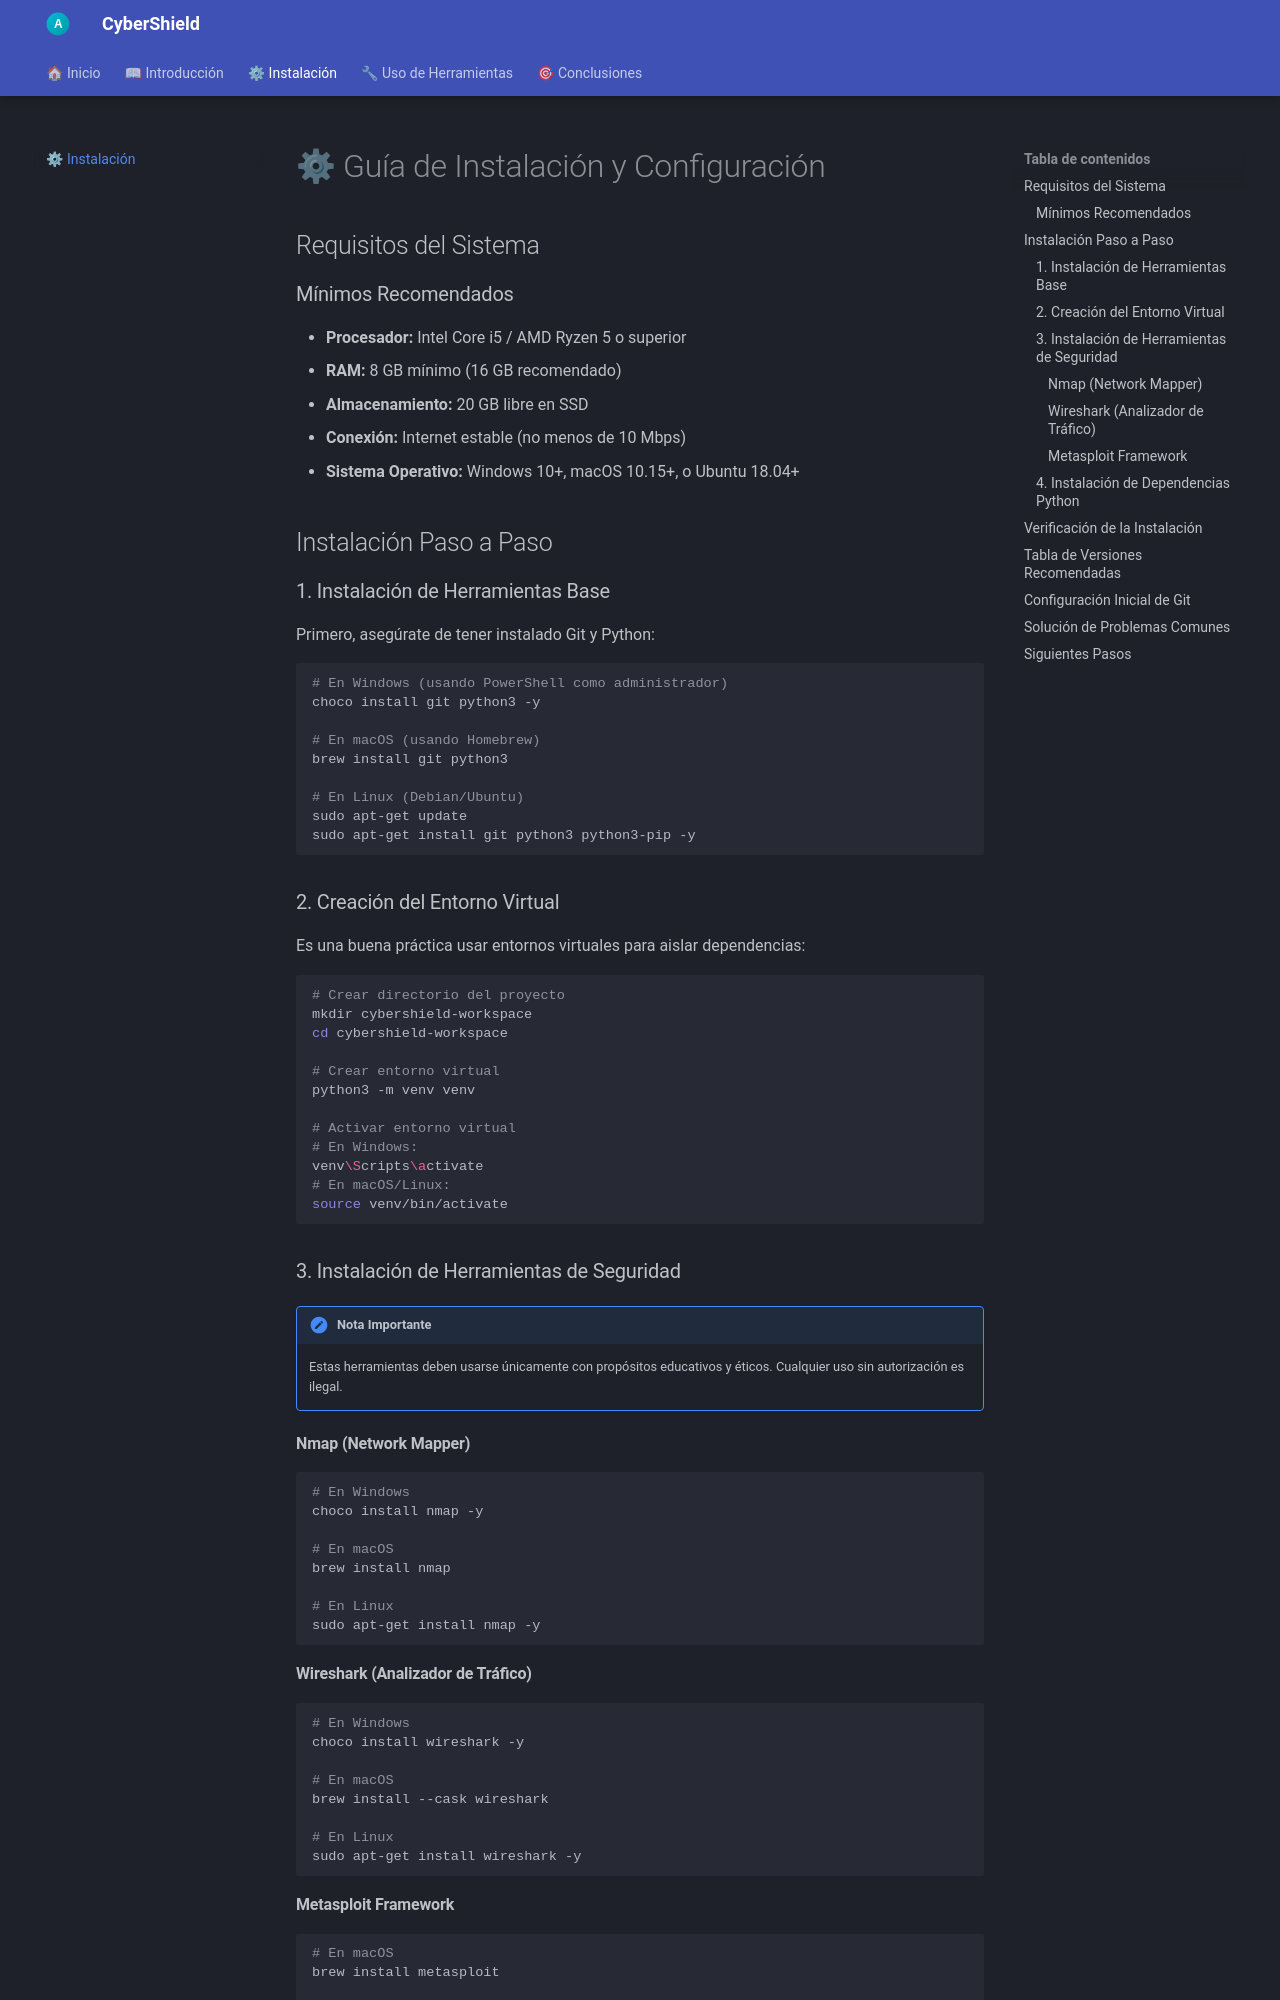

repository: AlejandroAlvarezRomero/Proyecto-Jose · page: instalacion/index.html · generator: mkdocs

# ⚙ Guía de Instalación y Configuración

## Requisitos del Sistema

### Mínimos Recomendados

- **Procesador:** Intel Core i5 / AMD Ryzen 5 o superior
- **RAM:** 8 GB mínimo (16 GB recomendado)
- **Almacenamiento:** 20 GB libre en SSD
- **Conexión:** Internet estable (no menos de 10 Mbps)
- **Sistema Operativo:** Windows 10+, macOS 10.15+, o Ubuntu 18.04+

## Instalación Paso a Paso

### 1. Instalación de Herramientas Base

Primero, asegúrate de tener instalado Git y Python:

```bash
# En Windows (usando PowerShell como administrador)
choco install git python3 -y

# En macOS (usando Homebrew)
brew install git python3

# En Linux (Debian/Ubuntu)
sudo apt-get update
sudo apt-get install git python3 python3-pip -y
```

### 2. Creación del Entorno Virtual

Es una buena práctica usar entornos virtuales para aislar dependencias:

```bash
# Crear directorio del proyecto
mkdir cybershield-workspace
cd cybershield-workspace

# Crear entorno virtual
python3 -m venv venv

# Activar entorno virtual
# En Windows:
venv\Scripts\activate
# En macOS/Linux:
source venv/bin/activate
```

### 3. Instalación de Herramientas de Seguridad

!!! note "Nota Importante"
    Estas herramientas deben usarse únicamente con propósitos educativos y éticos. Cualquier uso sin autorización es ilegal.

#### Nmap (Network Mapper)

```bash
# En Windows
choco install nmap -y

# En macOS
brew install nmap

# En Linux
sudo apt-get install nmap -y
```

#### Wireshark (Analizador de Tráfico)

```bash
# En Windows
choco install wireshark -y

# En macOS
brew install --cask wireshark

# En Linux
sudo apt-get install wireshark -y
```

#### Metasploit Framework

```bash
# En macOS
brew install metasploit

# En Linux (Debian/Ubuntu)
wget https://raw.githubusercontent.com/rapid7/metasploit-omnibus/master/config/templates/metasploit-framework-wss.erb
```
